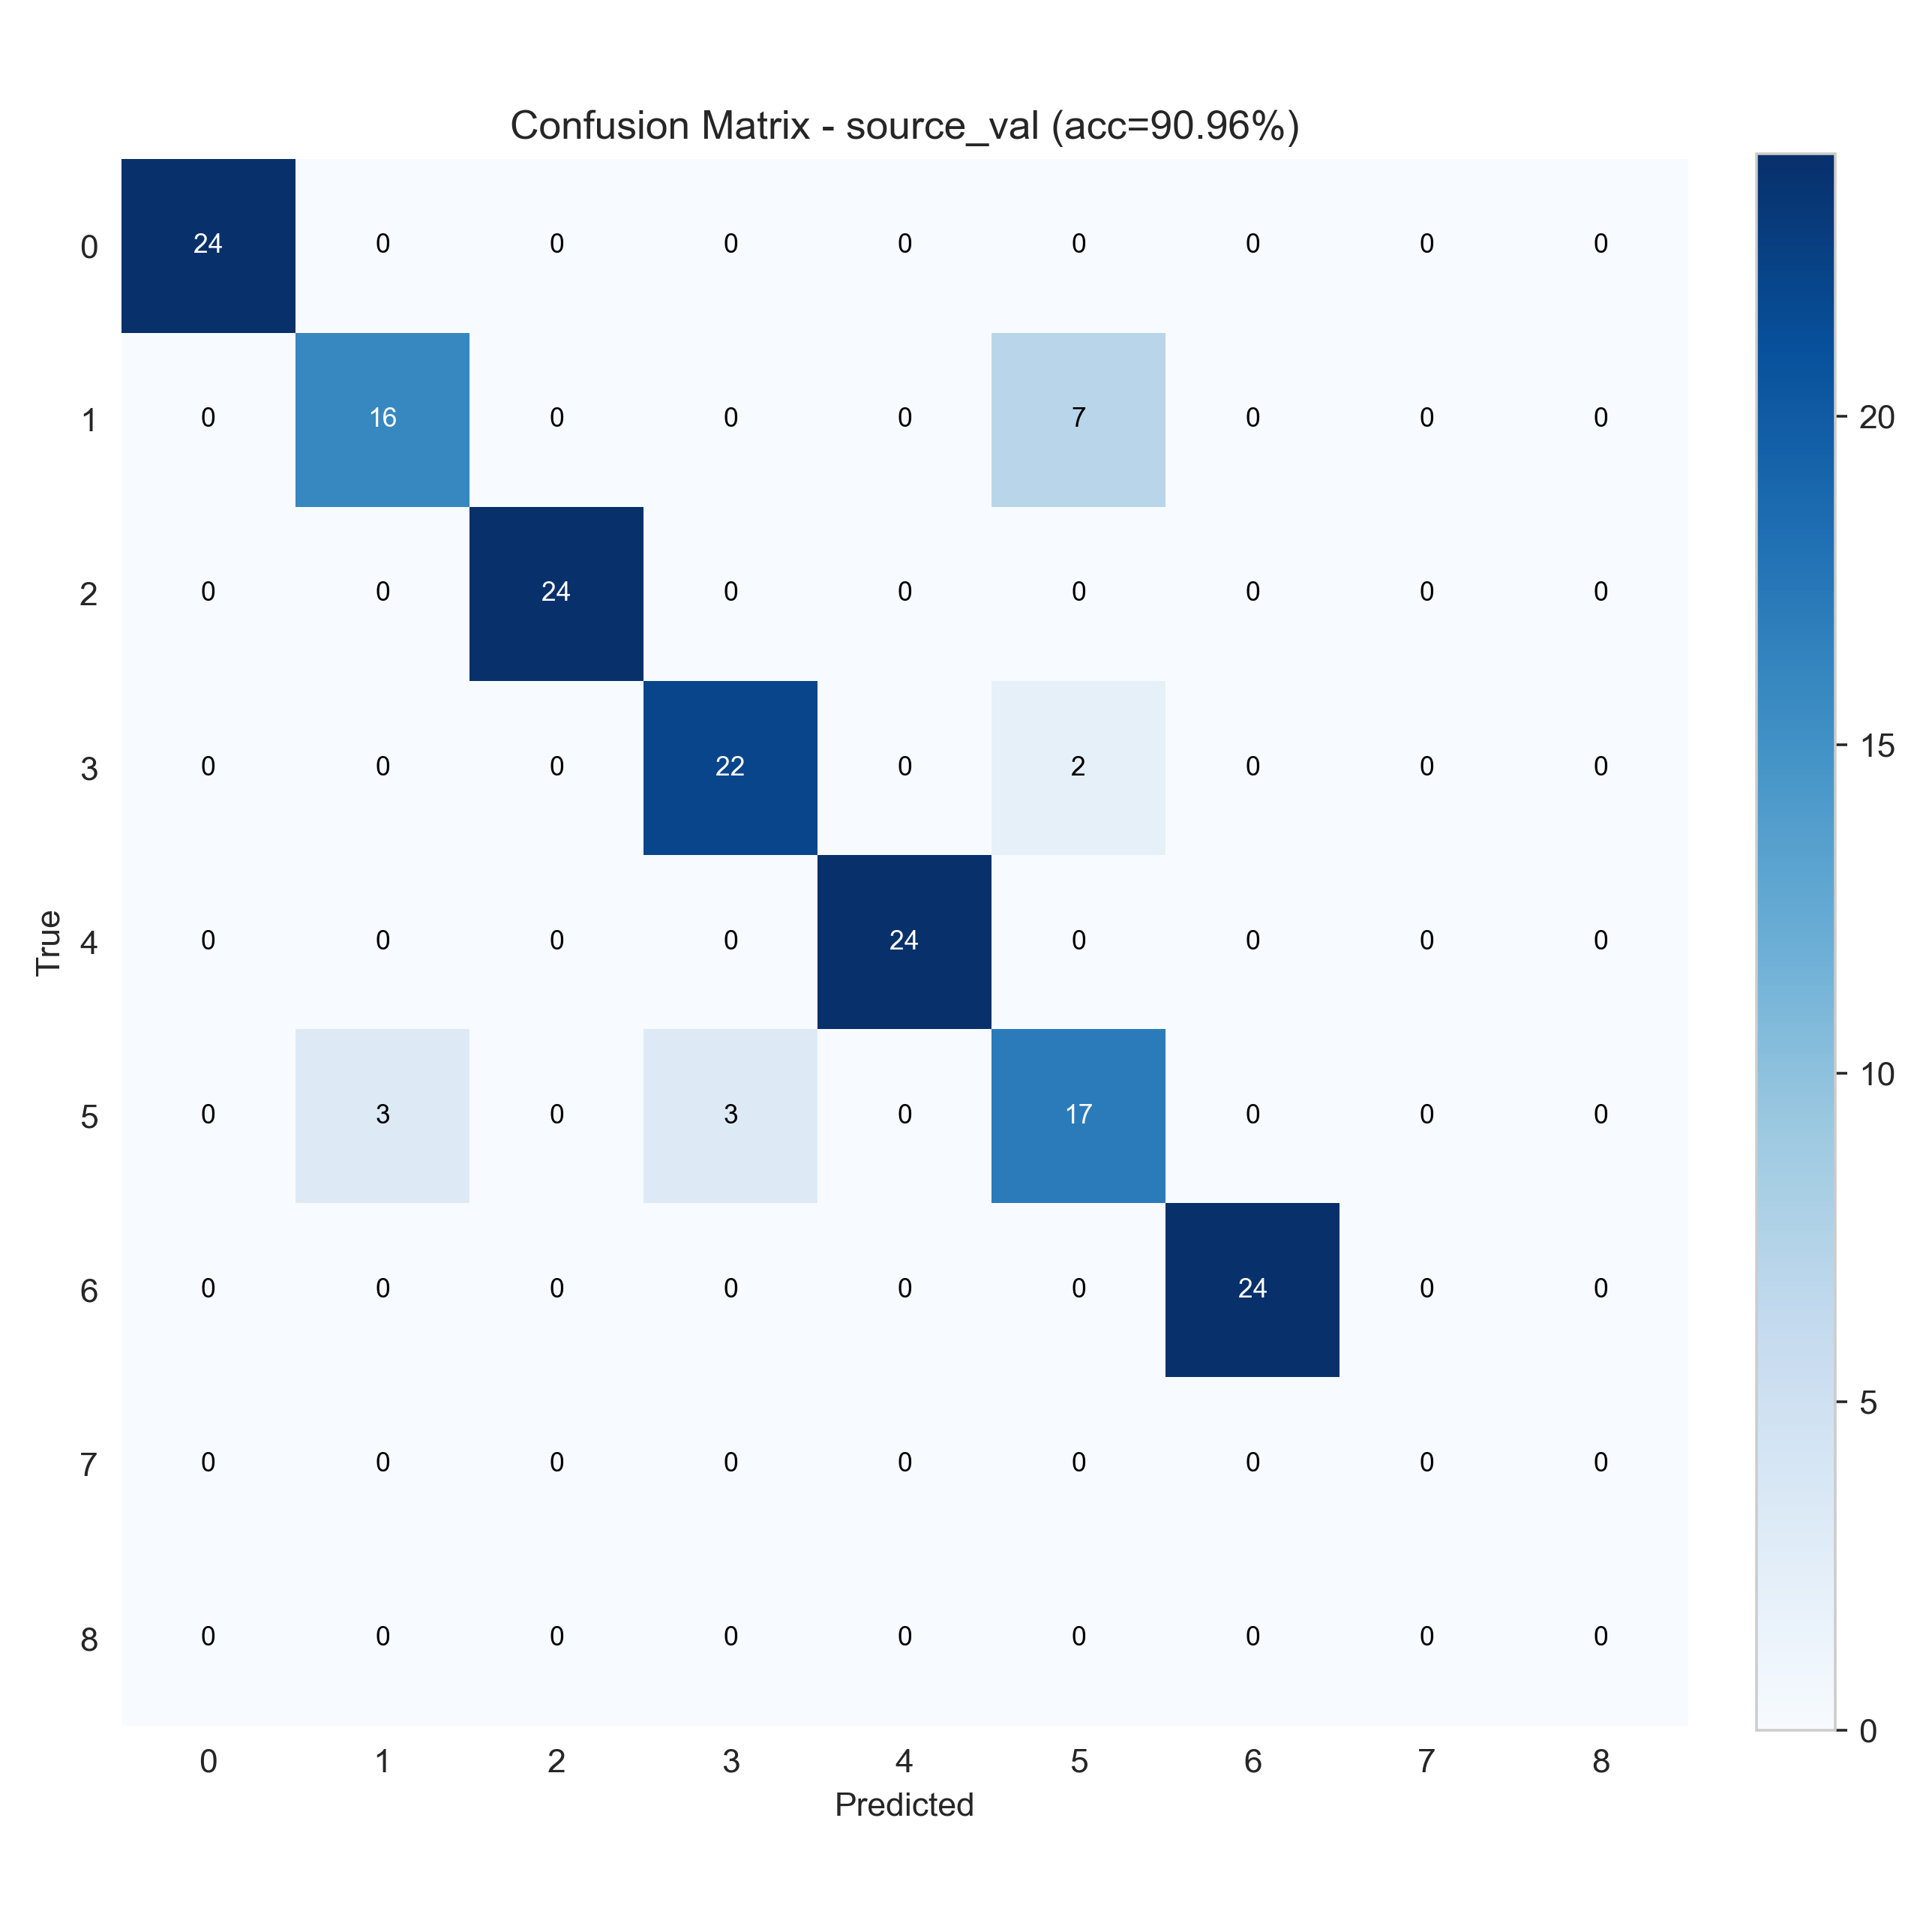

Source data for this figure (header and first rows):
24, 0, 0, 0, 0, 0, 0, 0, 0
0, 16, 0, 0, 0, 7, 0, 0, 0
0, 0, 24, 0, 0, 0, 0, 0, 0
0, 0, 0, 22, 0, 2, 0, 0, 0
0, 0, 0, 0, 24, 0, 0, 0, 0
0, 3, 0, 3, 0, 17, 0, 0, 0
0, 0, 0, 0, 0, 0, 24, 0, 0
0, 0, 0, 0, 0, 0, 0, 0, 0
0, 0, 0, 0, 0, 0, 0, 0, 0
